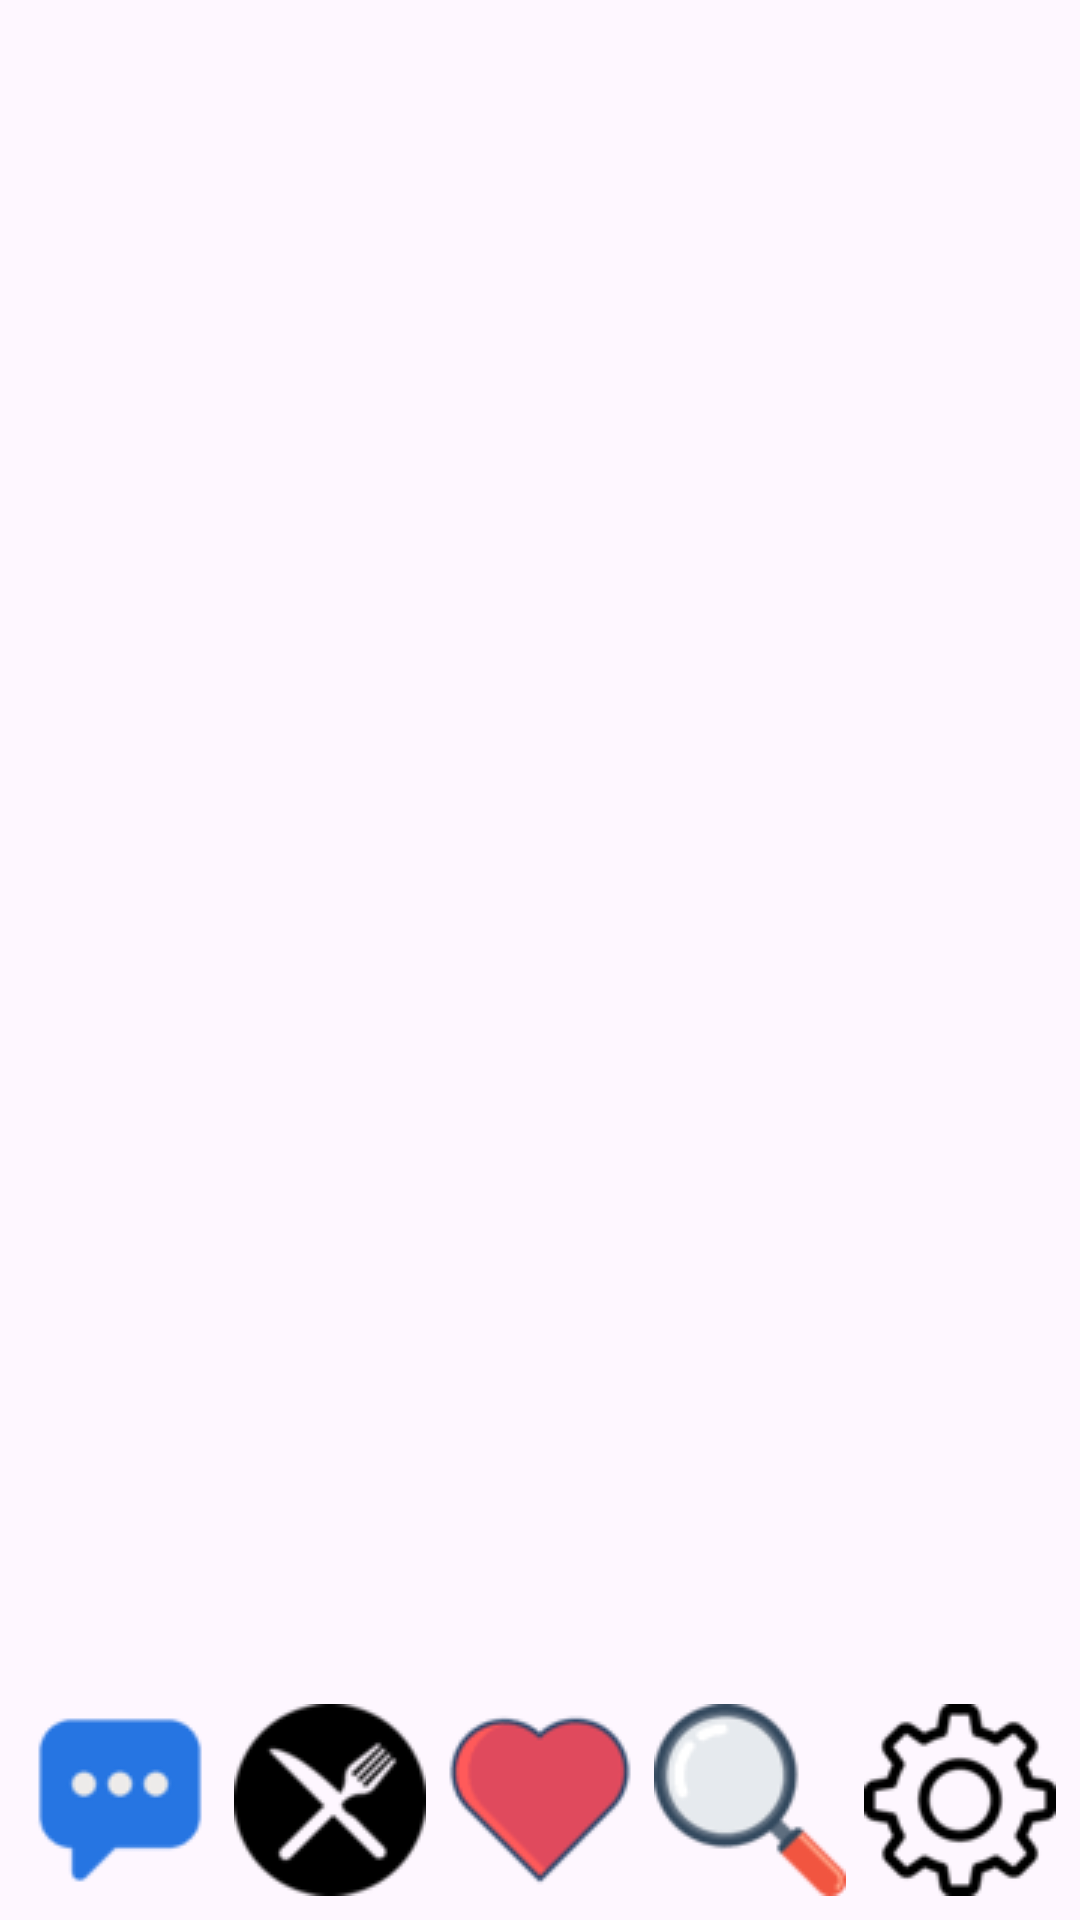

Produce the Android XML layout that renders to this screen, including the resource entries it uses.
<!-- AndroidManifest.xml: application theme Theme.Comp3160project -->
<!-- res/layout/activity_main.xml -->
<LinearLayout
    xmlns:android="http://schemas.android.com/apk/res/android"
    android:layout_width="match_parent"
    android:layout_height="match_parent"
    android:orientation="vertical">

    
    <FrameLayout
        android:id="@+id/fragment_container"
        android:layout_width="match_parent"
        android:layout_height="0dp"
        android:layout_weight="1" />

    
    <LinearLayout
        android:layout_width="match_parent"
        android:layout_height="wrap_content"
        android:orientation="horizontal"
        android:layout_margin="5dp">

        <ImageButton
            android:layout_weight="1"
            android:backgroundTint="#00FFFFFF"

            android:id="@+id/chatButton"
            android:layout_width="70dp"
            android:layout_height="70dp"
            android:contentDescription="Chat"
            android:src="@drawable/chat_icon" />

        <ImageButton
            android:layout_weight="1"
            android:id="@+id/forYouButton"
            android:layout_width="70dp"
            android:backgroundTint="#00FFFFFF"

            android:layout_height="70dp"
            android:contentDescription="For You"
            android:src="@drawable/for_you_icon" />

        <ImageButton
            android:layout_weight="1"
            android:id="@+id/favouritesButton"
            android:backgroundTint="#00FFFFFF"

            android:layout_width="70dp"
            android:layout_height="70dp"
            android:contentDescription="Favourites"
            android:src="@drawable/favourites_icon" />

        <ImageButton
            android:layout_weight="1"
            android:id="@+id/searchButton"
            android:backgroundTint="#00FFFFFF"

            android:layout_width="70dp"
            android:layout_height="70dp"
            android:contentDescription="Search"
            android:src="@drawable/search_icon" />

        <ImageButton
            android:backgroundTint="#00FFFFFF"

            android:layout_weight="1"
            android:id="@+id/settingsButton"
            android:layout_width="70dp"
            android:layout_height="70dp"
            android:contentDescription="Settings"
            android:src="@drawable/settings_icon" />
    </LinearLayout>
</LinearLayout>
<!-- resources referenced by this layout -->
<resources>
  <!-- drawable chat_icon: png bitmap (drawable, 523 bytes) -->
  <!-- drawable favourites_icon: png bitmap (drawable, 772 bytes) -->
  <!-- drawable for_you_icon: png bitmap (drawable, 969 bytes) -->
  <!-- drawable search_icon: png bitmap (drawable, 1351 bytes) -->
  <!-- drawable settings_icon: png bitmap (drawable, 1138 bytes) -->
  <style name="Theme.Comp3160project" parent="Base.Theme.Comp3160project" />
  <style name="Base.Theme.Comp3160project" parent="Theme.Material3.DayNight.NoActionBar">
          
          
      </style>
</resources>
